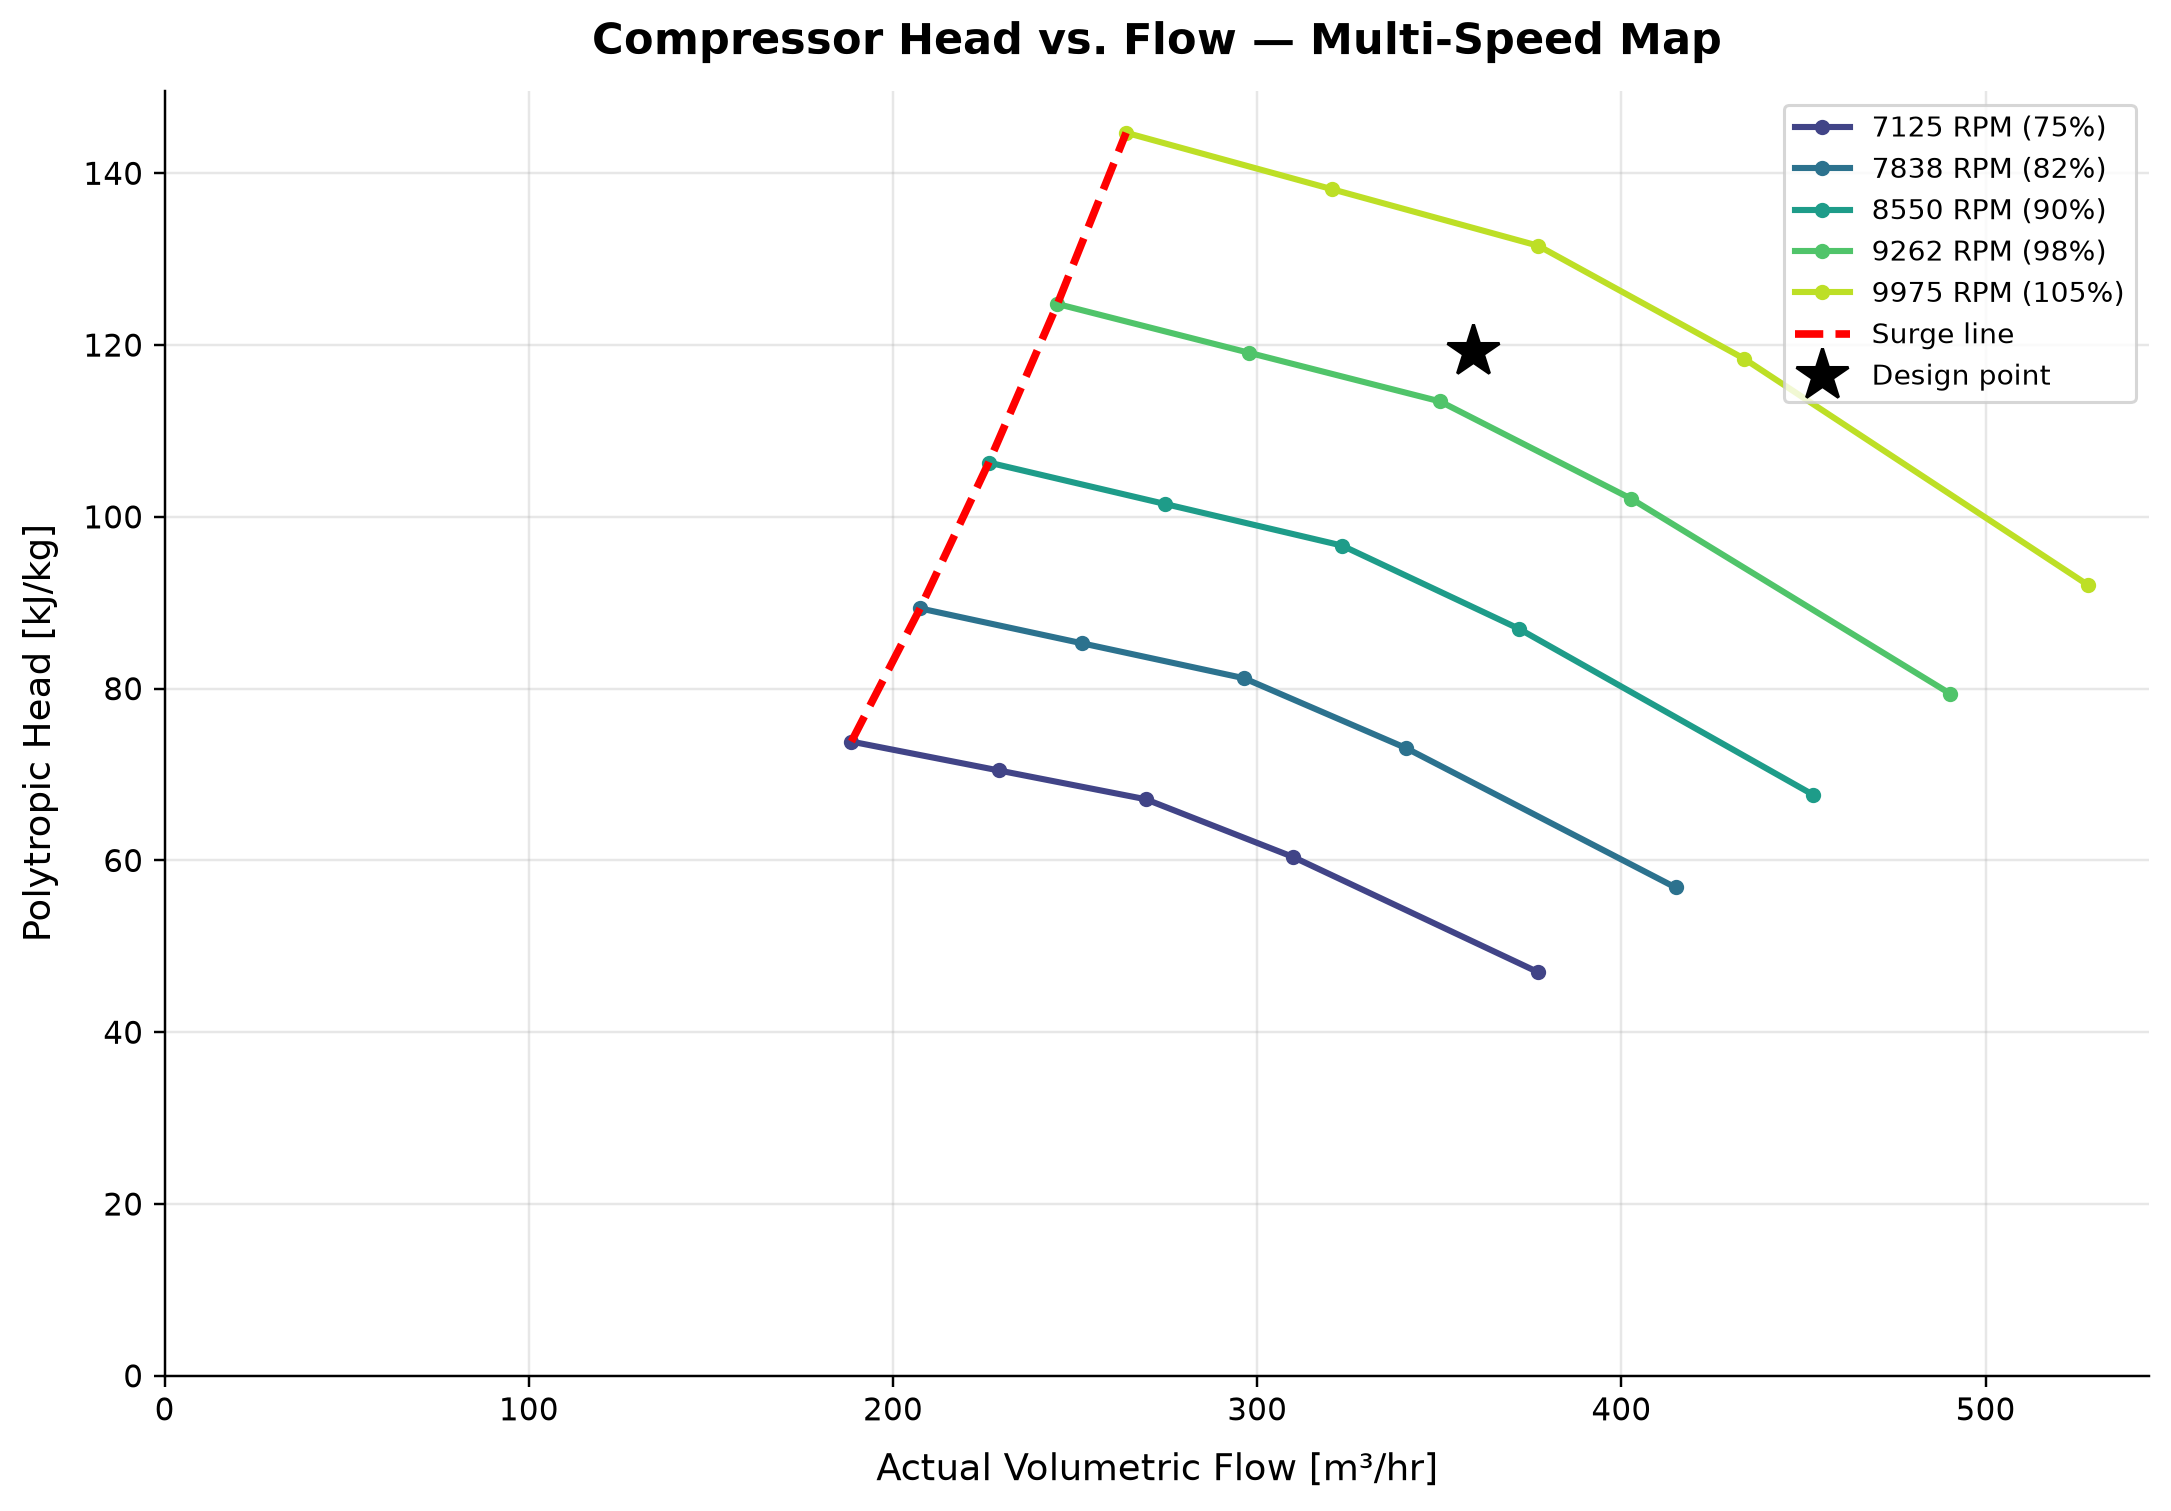

The table this chart was drawn from, first rows:
panel, series, point, x_label, y_label, x, y, finite
1, 7125 RPM (75%), 0, Actual Volumetric Flow [m³/hr], Polytropic Head [kJ/kg], 188.6, 73.84, True
1, 7125 RPM (75%), 1, Actual Volumetric Flow [m³/hr], Polytropic Head [kJ/kg], 229, 70.48, True
1, 7125 RPM (75%), 2, Actual Volumetric Flow [m³/hr], Polytropic Head [kJ/kg], 269.4, 67.12, True
1, 7125 RPM (75%), 3, Actual Volumetric Flow [m³/hr], Polytropic Head [kJ/kg], 309.8, 60.41, True
1, 7125 RPM (75%), 4, Actual Volumetric Flow [m³/hr], Polytropic Head [kJ/kg], 377.2, 46.99, True
1, 7838 RPM (82%), 0, Actual Volumetric Flow [m³/hr], Polytropic Head [kJ/kg], 207.4, 89.34, True
1, 7838 RPM (82%), 1, Actual Volumetric Flow [m³/hr], Polytropic Head [kJ/kg], 251.9, 85.28, True
1, 7838 RPM (82%), 2, Actual Volumetric Flow [m³/hr], Polytropic Head [kJ/kg], 296.3, 81.22, True
1, 7838 RPM (82%), 3, Actual Volumetric Flow [m³/hr], Polytropic Head [kJ/kg], 340.8, 73.1, True
1, 7838 RPM (82%), 4, Actual Volumetric Flow [m³/hr], Polytropic Head [kJ/kg], 414.9, 56.85, True
1, 8550 RPM (90%), 0, Actual Volumetric Flow [m³/hr], Polytropic Head [kJ/kg], 226.3, 106.3, True
1, 8550 RPM (90%), 1, Actual Volumetric Flow [m³/hr], Polytropic Head [kJ/kg], 274.8, 101.5, True
1, 8550 RPM (90%), 2, Actual Volumetric Flow [m³/hr], Polytropic Head [kJ/kg], 323.3, 96.66, True
1, 8550 RPM (90%), 3, Actual Volumetric Flow [m³/hr], Polytropic Head [kJ/kg], 371.8, 86.99, True
1, 8550 RPM (90%), 4, Actual Volumetric Flow [m³/hr], Polytropic Head [kJ/kg], 452.6, 67.66, True
1, 9262 RPM (98%), 0, Actual Volumetric Flow [m³/hr], Polytropic Head [kJ/kg], 245.1, 124.8, True
1, 9262 RPM (98%), 1, Actual Volumetric Flow [m³/hr], Polytropic Head [kJ/kg], 297.7, 119.1, True
1, 9262 RPM (98%), 2, Actual Volumetric Flow [m³/hr], Polytropic Head [kJ/kg], 350.2, 113.4, True
1, 9262 RPM (98%), 3, Actual Volumetric Flow [m³/hr], Polytropic Head [kJ/kg], 402.7, 102.1, True
1, 9262 RPM (98%), 4, Actual Volumetric Flow [m³/hr], Polytropic Head [kJ/kg], 490.3, 79.41, True
1, 9975 RPM (105%), 0, Actual Volumetric Flow [m³/hr], Polytropic Head [kJ/kg], 264, 144.7, True
1, 9975 RPM (105%), 1, Actual Volumetric Flow [m³/hr], Polytropic Head [kJ/kg], 320.6, 138.1, True
1, 9975 RPM (105%), 2, Actual Volumetric Flow [m³/hr], Polytropic Head [kJ/kg], 377.2, 131.6, True
1, 9975 RPM (105%), 3, Actual Volumetric Flow [m³/hr], Polytropic Head [kJ/kg], 433.7, 118.4, True
1, 9975 RPM (105%), 4, Actual Volumetric Flow [m³/hr], Polytropic Head [kJ/kg], 528, 92.09, True
1, Surge line, 0, Actual Volumetric Flow [m³/hr], Polytropic Head [kJ/kg], 188.6, 73.84, True
1, Surge line, 1, Actual Volumetric Flow [m³/hr], Polytropic Head [kJ/kg], 207.4, 89.34, True
1, Surge line, 2, Actual Volumetric Flow [m³/hr], Polytropic Head [kJ/kg], 226.3, 106.3, True
1, Surge line, 3, Actual Volumetric Flow [m³/hr], Polytropic Head [kJ/kg], 245.1, 124.8, True
1, Surge line, 4, Actual Volumetric Flow [m³/hr], Polytropic Head [kJ/kg], 264, 144.7, True
1, Design point, 0, Actual Volumetric Flow [m³/hr], Polytropic Head [kJ/kg], 359.2, 119.3, True
